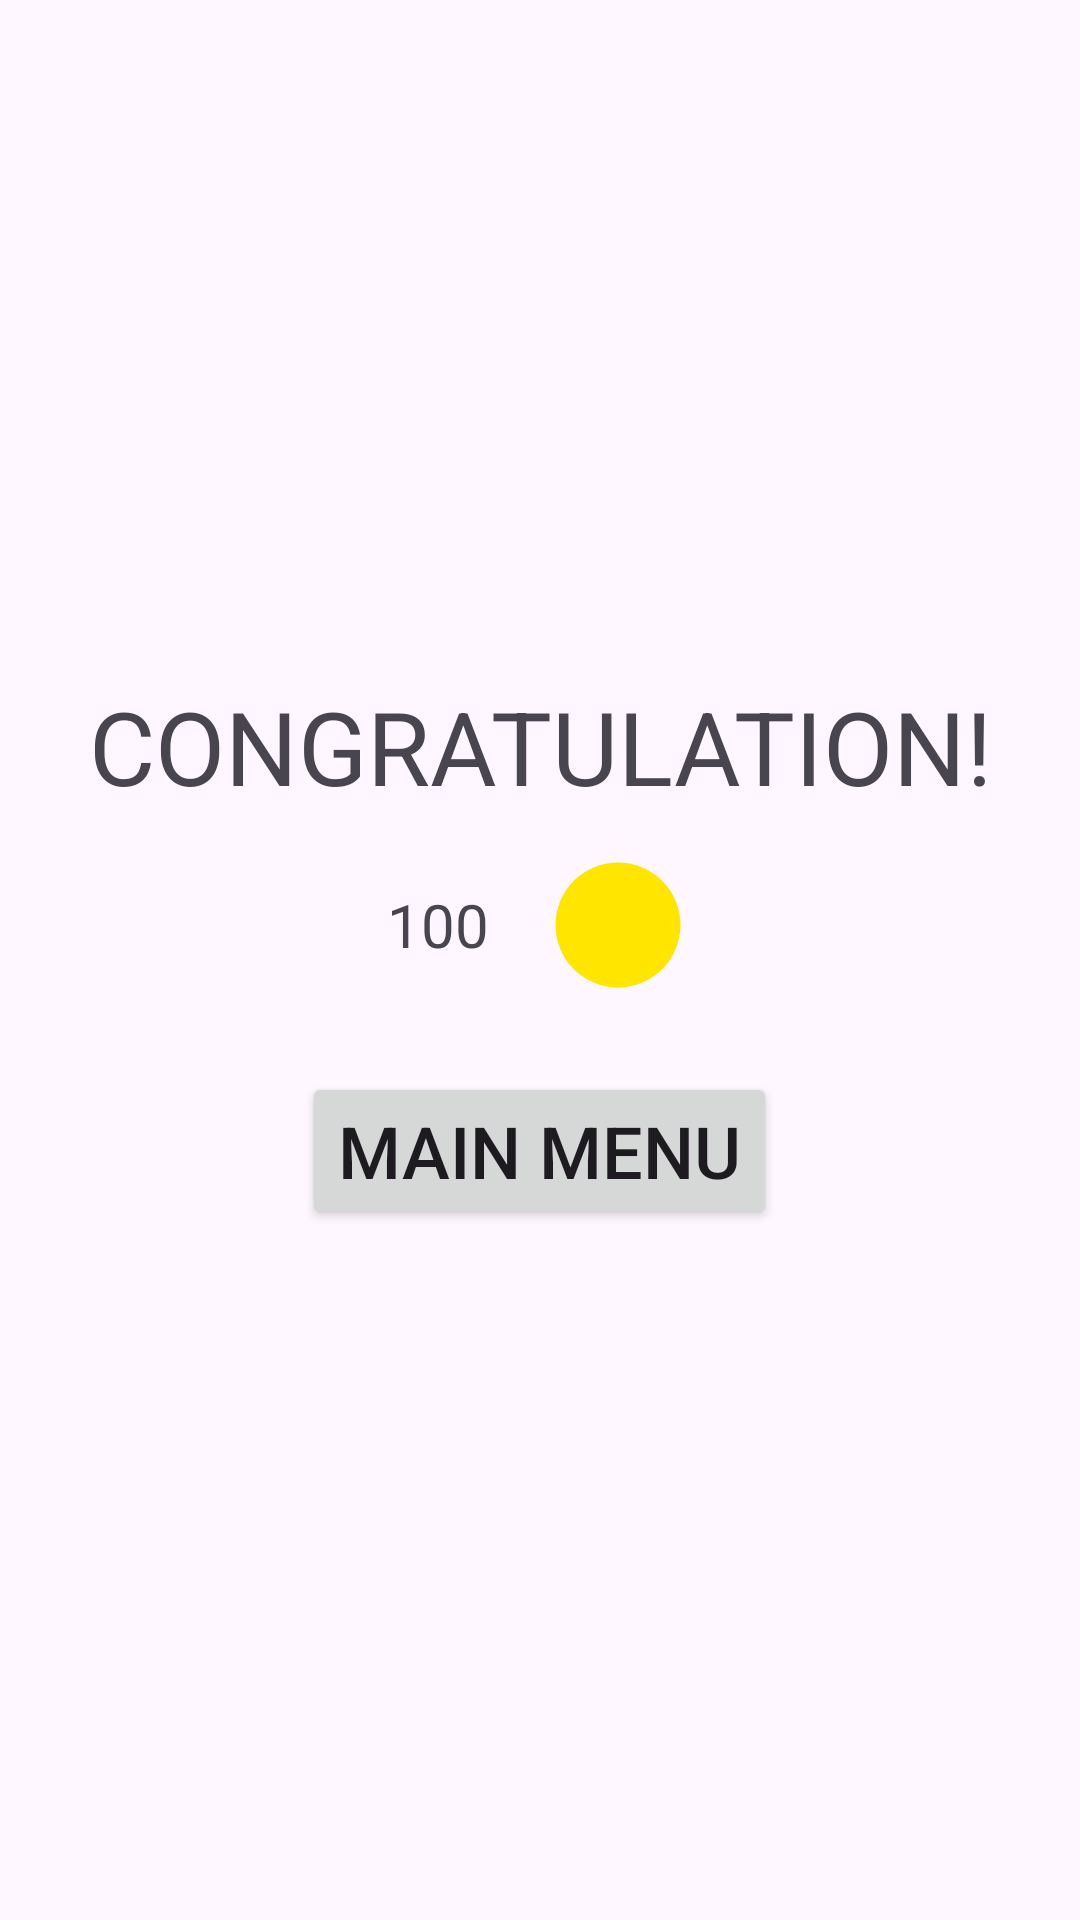

Reconstruct the res/layout file that produces this screen, plus the resources it refers to.
<!-- AndroidManifest.xml: application theme Theme.PairGame -->
<!-- res/layout/fragment_final_game.xml -->
<?xml version="1.0" encoding="utf-8"?>
<FrameLayout xmlns:android="http://schemas.android.com/apk/res/android"
    xmlns:app="http://schemas.android.com/apk/res-auto"
    xmlns:tools="http://schemas.android.com/tools"
    android:layout_width="match_parent"
    android:layout_height="match_parent"
    tools:context=".fragments.FinalGameFragment">

    <LinearLayout
        android:layout_width="match_parent"
        android:layout_height="match_parent"
        android:layout_marginTop="8dp"
        android:gravity="center_horizontal|center_vertical"
        android:orientation="vertical">

        <TextView
            android:id="@+id/congratulation"
            android:layout_width="match_parent"
            android:layout_height="wrap_content"
            android:gravity="center|center_horizontal|center_vertical"
            android:text="CONGRATULATION!"
            android:textSize="34sp" />

        <LinearLayout
            android:layout_width="120dp"
            android:layout_height="wrap_content"
            android:layout_margin="12dp"
            android:gravity="center"
            android:orientation="horizontal">

            <TextView
                android:id="@+id/countCoins"
                android:layout_width="wrap_content"
                android:layout_height="wrap_content"
                android:layout_weight="1"
                android:gravity="center"
                android:text="100"
                android:textSize="20sp" />

            <ImageView
                android:id="@+id/coinImg"
                android:layout_width="50dp"
                android:layout_height="50dp"
                android:layout_weight="1"
                android:src="@drawable/baseline_circle_24" />

        </LinearLayout>

        <Button
            android:id="@+id/bMainMenu"
            android:layout_width="wrap_content"
            android:layout_height="wrap_content"
            android:layout_margin="12dp"
            android:text="Main menu"
            android:textSize="24sp" />
    </LinearLayout>
</FrameLayout>
<!-- resources referenced by this layout -->
<resources>
  <!-- drawable baseline_circle_24 (drawable) -->
  <vector android:height="24dp" android:tint="#FFE500"
      android:viewportHeight="24" android:viewportWidth="24"
      android:width="24dp" xmlns:android="http://schemas.android.com/apk/res/android">
      <path android:fillColor="@android:color/white" android:pathData="M12,2C6.47,2 2,6.47 2,12s4.47,10 10,10 10,-4.47 10,-10S17.53,2 12,2z"/>
  </vector>
  <style name="Theme.PairGame" parent="Base.Theme.PairGame" />
  <style name="Base.Theme.PairGame" parent="Theme.Material3.DayNight.NoActionBar">
          
          
      </style>
</resources>
